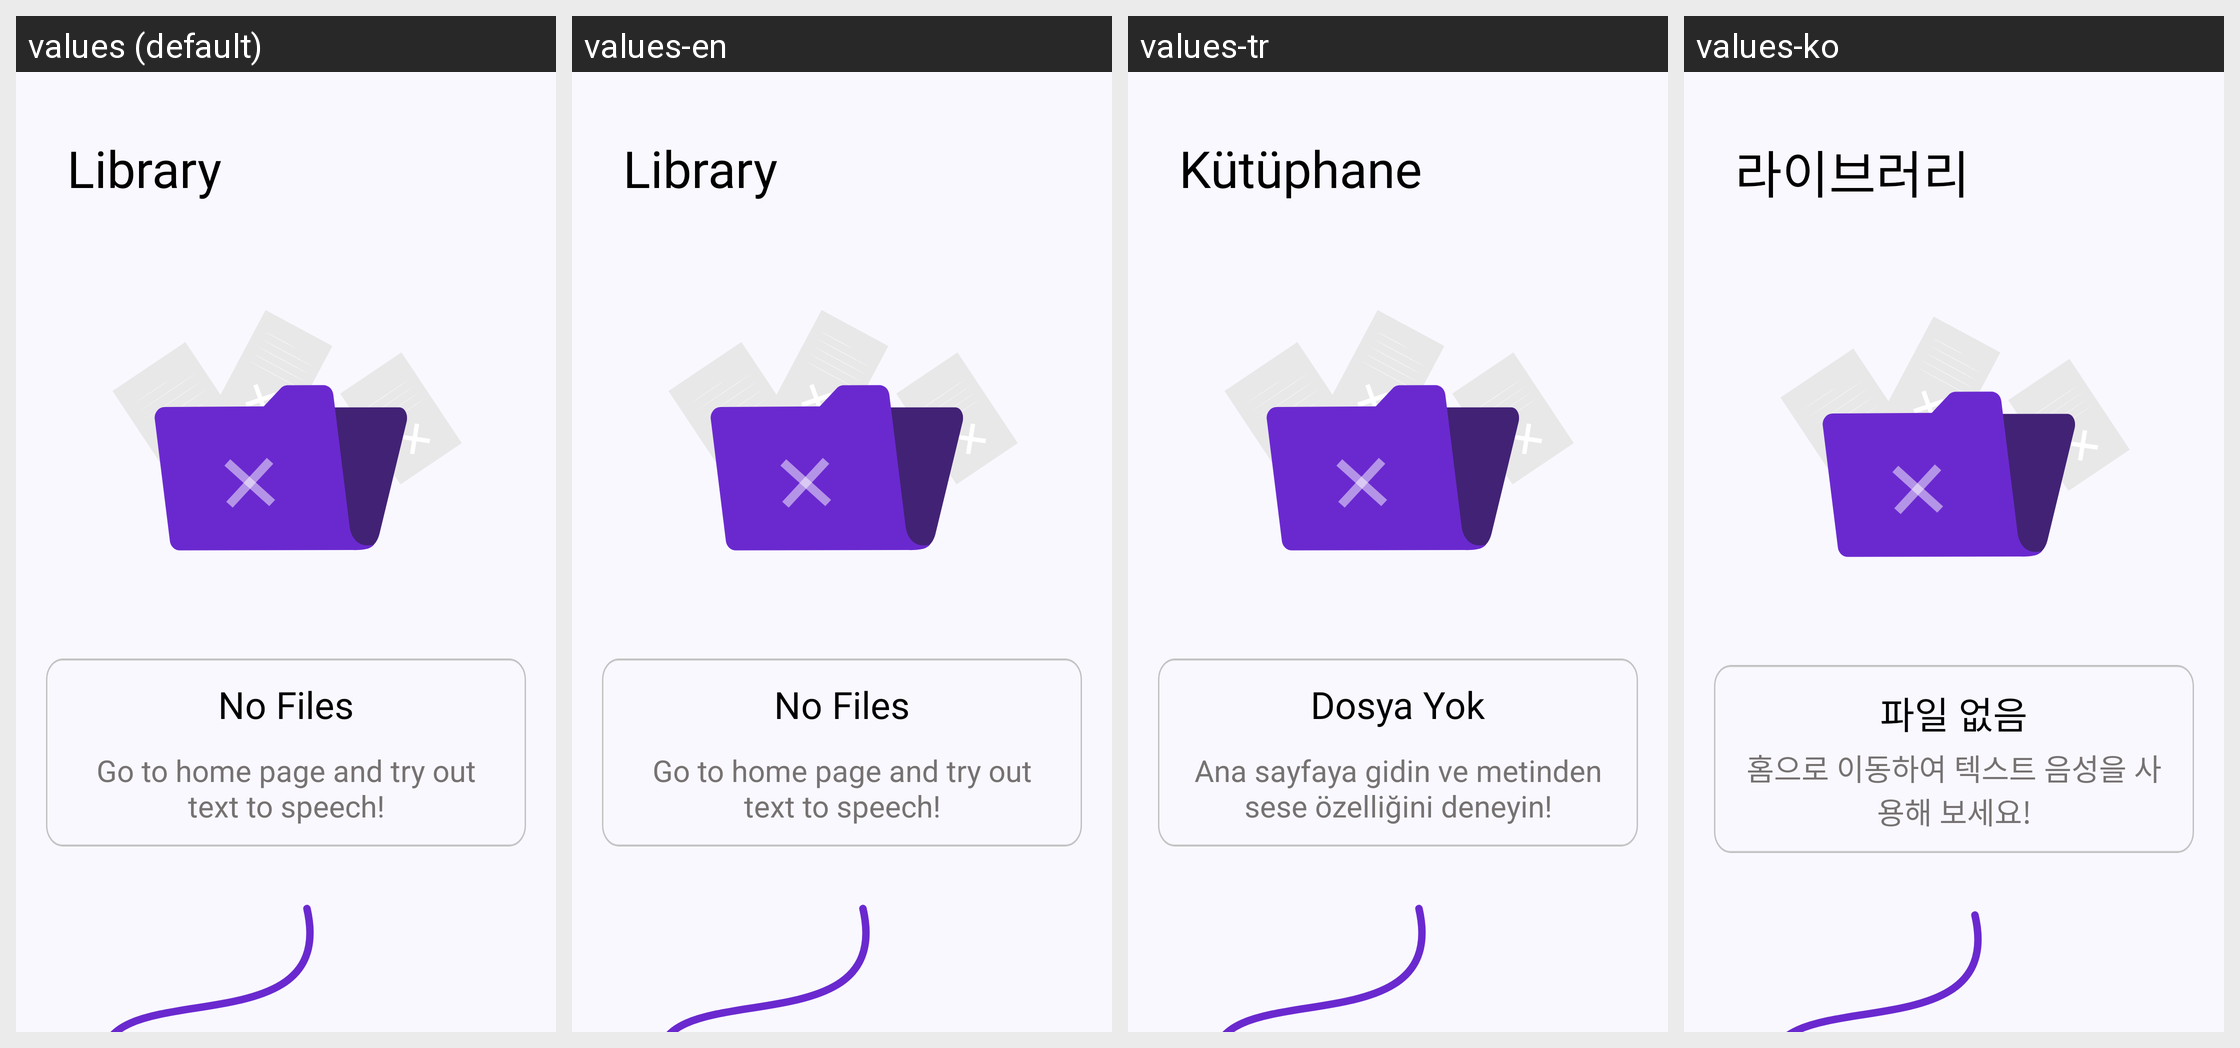

For this localized Android screen grid, give each drawn string resource with its value in every locale shown.
Android screen res/layout/fragment_null_files.xml rendered under 4 locales, left to right: values (default), values-en, values-tr, values-ko. Device: Nexus 5 (rendered at 1080×1920; each locale shown at half size, 540×960, under a caption strip naming it); theme Theme.Kotodama.
Other locales in the repository, not shown: values-ar-rAE, values-de, values-es, values-fr, values-in, values-ja, values-pt-rBR, values-ru, values-vi, values-zh-rCN, values-zh-rSG.
Strings drawn on this screen, with the default value and each locale's value (text and hints the layout hard-codes, and strings that could not be matched under every locale, appear in the picture but are not listed):

library
  values: Library
  values-en: Library
  values-tr: Kütüphane
  values-ko: 라이브러리

noFiles
  values: No Files
  values-en: No Files
  values-tr: Dosya Yok
  values-ko: 파일 없음

goToHome
  values: Go to home page and try out text to speech!
  values-en: Go to home page and try out text to speech!
  values-tr: Ana sayfaya gidin ve metinden sese özelliğini deneyin!
  values-ko: 홈으로 이동하여 텍스트 음성을 사용해 보세요!
